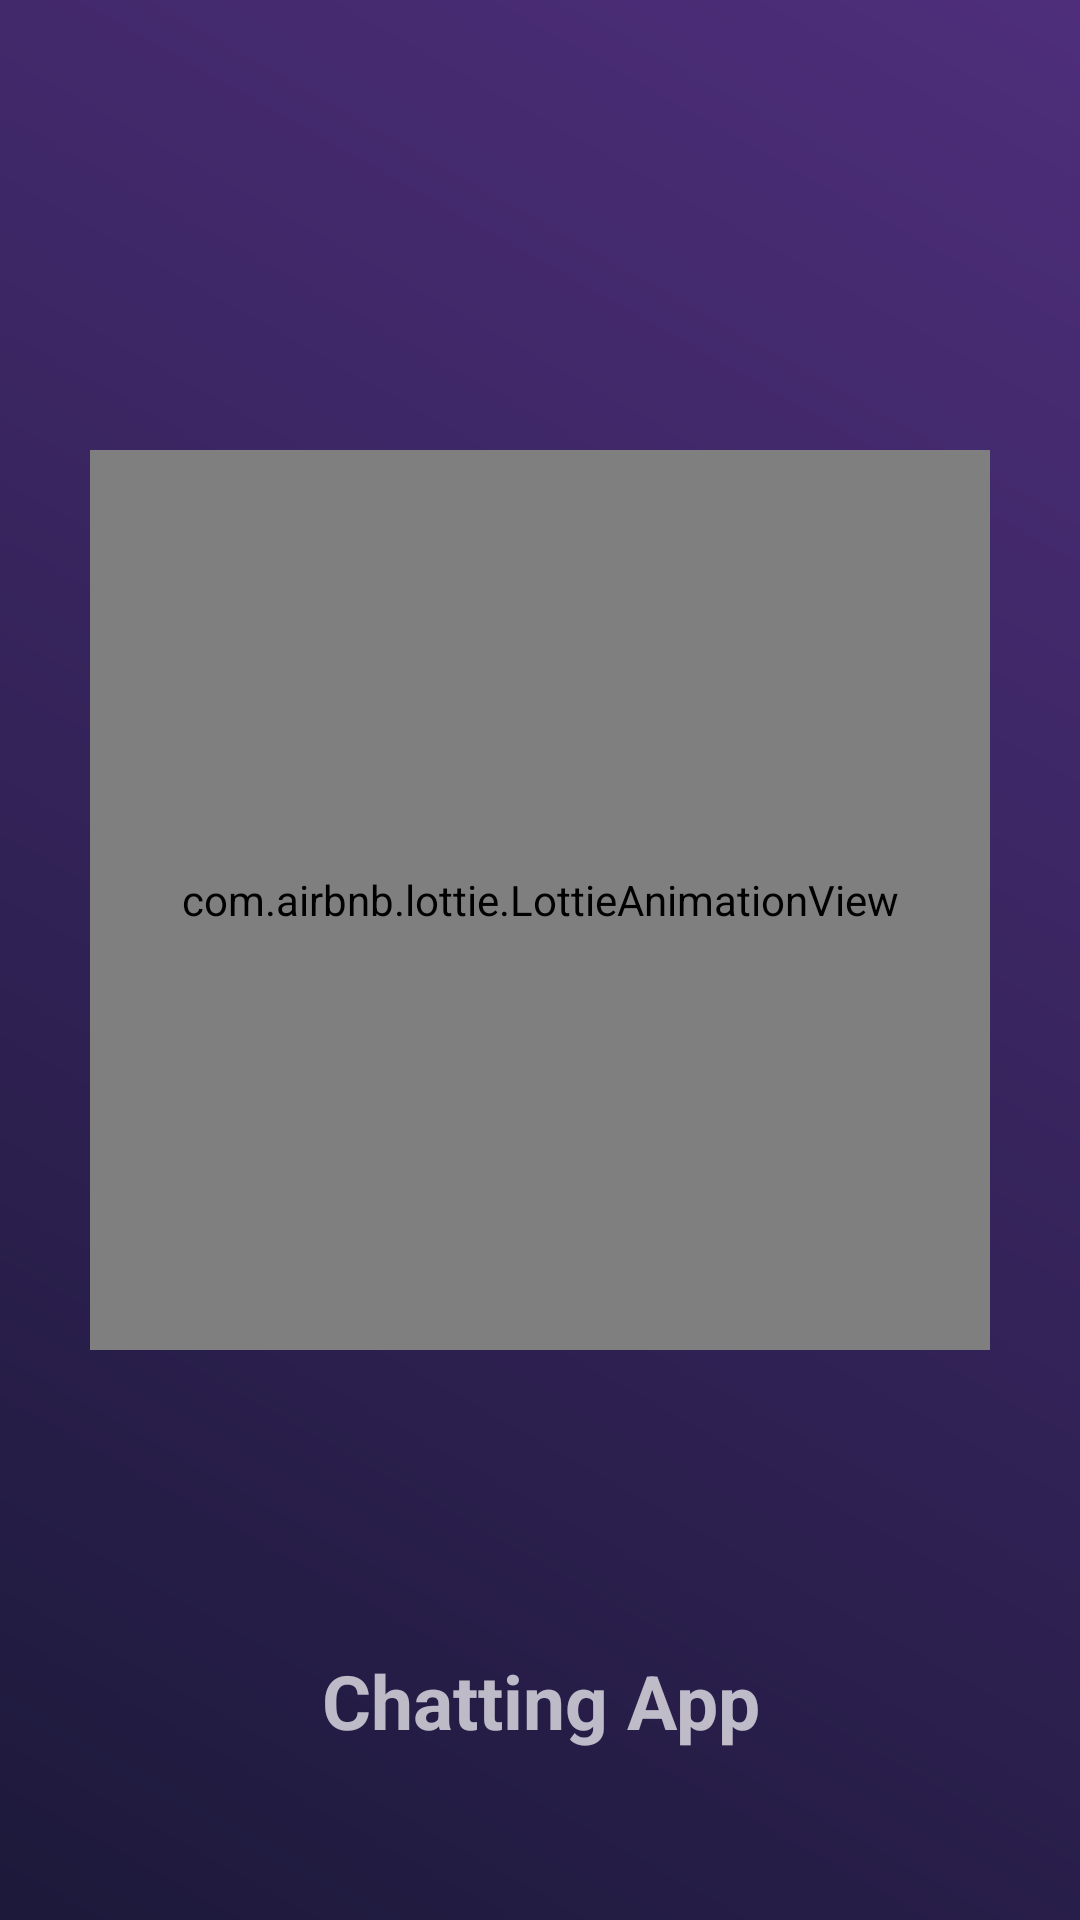

This screen was rendered from an Android layout file. Write that file and the resources it references.
<!-- AndroidManifest.xml: application theme Theme.ChattingApp -->
<!-- res/layout/activity_splash_screen.xml -->
<?xml version="1.0" encoding="utf-8"?>
<LinearLayout xmlns:android="http://schemas.android.com/apk/res/android"
    xmlns:app="http://schemas.android.com/apk/res-auto"
    xmlns:tools="http://schemas.android.com/tools"
    android:layout_width="match_parent"
    android:layout_height="match_parent"
    android:id="@+id/motionlayout"
    android:orientation="vertical"
    tools:context=".Startups.Splash_screen"
    android:background="@drawable/bt_shape"
    android:gravity="center_horizontal">


    <com.airbnb.lottie.LottieAnimationView
        android:id="@+id/lottie"
        android:layout_width="300dp"
        android:layout_height="300dp"
        app:lottie_rawRes="@raw/logoanim"
        android:layout_marginTop="150dp"
        app:lottie_loop="true"/>


    <TextView
        android:layout_width="match_parent"
        android:layout_height="wrap_content"
        android:text="Chatting App"
        android:layout_marginTop="100dp"
        android:gravity="center"
        android:textStyle="bold"
        android:textAlignment="center"
        android:textSize="25dp"/>
</LinearLayout>
<!-- resources referenced by this layout -->
<resources>
  <!-- drawable bt_shape (drawable) -->
  <?xml version="1.0" encoding="utf-8"?>
  <shape xmlns:android="http://schemas.android.com/apk/res/android"
      android:shape="rectangle">
      <gradient android:angle="225"/>
  
      <gradient android:centerColor="@color/gradient_color4"/>
      <gradient android:startColor="@color/gradient_color2"/>
      <gradient android:endColor="@color/gradient_color3"/>
      <gradient android:centerX="@android:integer/config_longAnimTime"/>
  
  </shape>
  <style name="Theme.ChattingApp" parent="Theme.MaterialComponents.NoActionBar">
          
          <item name="colorPrimary">@color/purple_500</item>
          <item name="colorPrimaryVariant">@color/purple_700</item>
          <item name="colorOnPrimary">@color/white</item>
          
          <item name="colorSecondary">@color/teal_200</item>
          <item name="colorSecondaryVariant">@color/teal_700</item>
          <item name="colorOnSecondary">@color/black</item>
          
          <item name="android:statusBarColor">?attr/colorPrimaryVariant</item>
          
          <item name="android:navigationBarColor">@color/purple_500</item>
      </style>
  <color name="gradient_color4">#1c193a</color>
  <color name="gradient_color2">#4e2e7b</color>
  <color name="gradient_color3">#6342bd</color>
  <color name="purple_500">#FF6200EE</color>
  <color name="purple_700">#FF3700B3</color>
  <color name="white">#FFFFFFFF</color>
  <color name="teal_200">#FF03DAC5</color>
  <color name="teal_700">#FF018786</color>
  <color name="black">#FF000000</color>
</resources>
